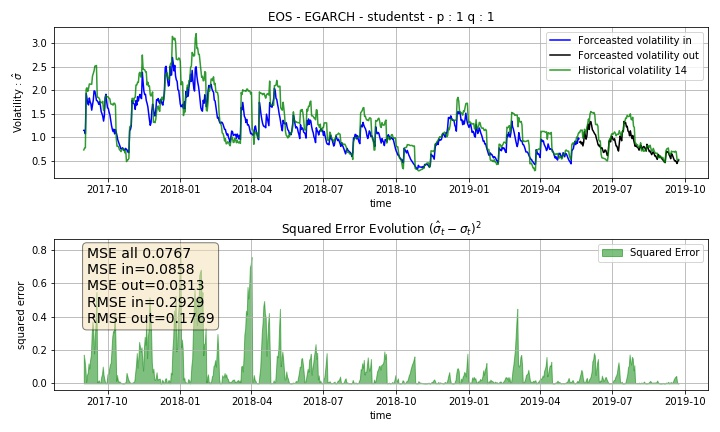

The data file committed next to this chart (first rows):
Date, sigma_hat, hvol14, MSE_in, MSE_out, RMSE_in, RMSE_out, squared_error, momentum, rsi, macd, bblb, bbub, returns
2017-09-01, 1.144, 0.7291, 0.08573, 0.03126, 0.2928, 0.1768, 0.1718, 0.6968, 35.1, -0.1476, 1.064, 1.24, 0.0
2017-09-02, 1.141, 0.7678, 0.08573, 0.03126, 0.2928, 0.1768, 0.1391, 0.5657, 32.04, -0.1329, 1.022, 1.201, -5.535
2017-09-03, 1.071, 0.7744, 0.08573, 0.03126, 0.2928, 0.1768, 0.08807, 0.6224, 33.82, -0.1359, 0.9813, 1.154, 1.613
2017-09-04, 1.93, 2.021, 0.08573, 0.03126, 0.2928, 0.1768, 0.008235, 0.2019, 21.65, -0.169, 0.8077, 1.241, -38.5
2017-09-05, 1.823, 2.048, 0.08573, 0.03126, 0.2928, 0.1768, 0.05093, 0.1788, 24.09, -0.168, 0.7781, 1.203, 3.827
2017-09-06, 1.719, 1.972, 0.08573, 0.03126, 0.2928, 0.1768, 0.06414, 0.261, 26.38, -0.1679, 0.7576, 1.152, 3.41
2017-09-07, 1.684, 2.03, 0.08573, 0.03126, 0.2928, 0.1768, 0.1193, 0.3644, 30.97, -0.1713, 0.7127, 1.097, 6.654
2017-09-08, 1.831, 2.129, 0.08573, 0.03126, 0.2928, 0.1768, 0.08869, 0.2866, 26.83, -0.1906, 0.6679, 1.051, -16
2017-09-09, 1.751, 2.127, 0.08573, 0.03126, 0.2928, 0.1768, 0.1411, 0.2218, 25.77, -0.2017, 0.6347, 0.9983, -5.068
2017-09-10, 1.711, 2.125, 0.08573, 0.03126, 0.2928, 0.1768, 0.1713, 0.1631, 24.47, -0.21, 0.6015, 0.9456, -6.774
2017-09-11, 1.574, 2.123, 0.08573, 0.03126, 0.2928, 0.1768, 0.3012, 0.1846, 24.24, -0.218, 0.5936, 0.9327, -1.21
2017-09-12, 1.687, 2.296, 0.08573, 0.03126, 0.2928, 0.1768, 0.3713, 0.2653, 32.25, -0.2253, 0.5672, 0.9262, 13.45
2017-09-13, 1.787, 2.351, 0.08573, 0.03126, 0.2928, 0.1768, 0.3176, 0.1679, 28.9, -0.2497, 0.5467, 0.9036, -13.71
2017-09-14, 1.983, 2.407, 0.08573, 0.03126, 0.2928, 0.1768, 0.1792, -0.02983, 25.54, -0.2759, 0.5194, 0.8693, -18.94
2017-09-15, 1.978, 2.509, 0.08573, 0.03126, 0.2928, 0.1768, 0.2816, -0.1514, 29.81, -0.2613, 0.4982, 0.853, 9.644
2017-09-16, 1.895, 2.509, 0.08573, 0.03126, 0.2928, 0.1768, 0.3772, -0.08971, 28.74, -0.2584, 0.4868, 0.8336, -5.687
2017-09-17, 1.781, 2.521, 0.08573, 0.03126, 0.2928, 0.1768, 0.5476, -0.07302, 30.28, -0.2464, 0.4758, 0.817, 3.296
2017-09-18, 1.772, 1.846, 0.08573, 0.03126, 0.2928, 0.1768, 0.005524, -0.002882, 34.36, -0.2388, 0.5123, 0.7577, 8.322
2017-09-19, 1.744, 1.848, 0.08573, 0.03126, 0.2928, 0.1768, 0.01081, -0.00161, 32.48, -0.2311, 0.4963, 0.7344, -7.589
2017-09-20, 1.698, 1.834, 0.08573, 0.03126, 0.2928, 0.1768, 0.01868, -0.0184, 31.05, -0.2227, 0.4916, 0.7253, -6.405
2017-09-21, 1.753, 1.806, 0.08573, 0.03126, 0.2928, 0.1768, 0.002834, -0.05539, 28.8, -0.2122, 0.5057, 0.7416, -11.52
2017-09-22, 1.671, 1.733, 0.08573, 0.03126, 0.2928, 0.1768, 0.003891, -0.03631, 30.72, -0.194, 0.5136, 0.7413, 4.247
2017-09-23, 1.543, 1.739, 0.08573, 0.03126, 0.2928, 0.1768, 0.03838, -0.02315, 31.3, -0.1867, 0.5187, 0.7496, 1.195
2017-09-24, 1.498, 1.731, 0.08573, 0.03126, 0.2928, 0.1768, 0.05416, -0.04228, 30.1, -0.1768, 0.5227, 0.754, -5.42
2017-09-25, 1.444, 1.76, 0.08573, 0.03126, 0.2928, 0.1768, 0.1003, -0.03373, 32.35, -0.1515, 0.5178, 0.7518, 4.387
2017-09-26, 1.342, 1.566, 0.08573, 0.03126, 0.2928, 0.1768, 0.05037, 0.003986, 31.91, -0.1307, 0.5294, 0.737, -1.704
2017-09-27, 1.452, 1.613, 0.08573, 0.03126, 0.2928, 0.1768, 0.02573, 0.07783, 38.56, -0.09696, 0.5257, 0.7392, 12.06
2017-09-28, 1.845, 1.791, 0.08573, 0.03126, 0.2928, 0.1768, 0.002898, 0.2055, 51.51, -0.05857, 0.5173, 0.7561, 25.35
2017-09-29, 1.911, 1.886, 0.08573, 0.03126, 0.2928, 0.1768, 0.0006424, 0.1255, 45.89, -0.06065, 0.5127, 0.765, -12.86
2017-09-30, 1.749, 1.857, 0.08573, 0.03126, 0.2928, 0.1768, 0.01164, 0.1376, 46.17, -0.0502, 0.5154, 0.764, 0.6028
2017-10-01, 1.621, 1.858, 0.08573, 0.03126, 0.2928, 0.1768, 0.05601, 0.1249, 45.37, -0.0391, 0.5187, 0.7691, -1.938
2017-10-02, 1.612, 1.852, 0.08573, 0.03126, 0.2928, 0.1768, 0.05781, 0.08306, 42.35, -0.02499, 0.5182, 0.7675, -7.751
2017-10-03, 1.529, 1.823, 0.08573, 0.03126, 0.2928, 0.1768, 0.0867, 0.06937, 41.02, -0.01641, 0.5198, 0.7651, -3.692
2017-10-04, 1.474, 1.811, 0.08573, 0.03126, 0.2928, 0.1768, 0.1132, 0.0494, 39.37, -0.0101, 0.5194, 0.7623, -4.818
2017-10-05, 1.358, 1.707, 0.08573, 0.03126, 0.2928, 0.1768, 0.1224, 0.06015, 39.77, -0.0009704, 0.5132, 0.7365, 0.7648
2017-10-06, 1.252, 1.699, 0.08573, 0.03126, 0.2928, 0.1768, 0.1995, 0.03314, 39.39, 0.004848, 0.5059, 0.7248, -1.047
2017-10-07, 1.172, 1.702, 0.08573, 0.03126, 0.2928, 0.1768, 0.2806, 0.04787, 38.66, 0.01525, 0.4975, 0.7133, -1.9
2017-10-08, 1.119, 1.679, 0.08573, 0.03126, 0.2928, 0.1768, 0.3144, 0.07771, 40.34, 0.01729, 0.491, 0.7004, 2.674
2017-10-09, 1.169, 1.721, 0.08573, 0.03126, 0.2928, 0.1768, 0.3044, 0.03917, 37.09, -0.003143, 0.4829, 0.6952, -8.158
2017-10-10, 1.07, 1.719, 0.08573, 0.03126, 0.2928, 0.1768, 0.4216, 0.06199, 36.96, -0.008919, 0.4784, 0.6884, -0.3467
2017-10-11, 1.157, 1.675, 0.08573, 0.03126, 0.2928, 0.1768, 0.2684, 0.09529, 43.11, -0.01241, 0.4778, 0.681, 9.447
2017-10-12, 1.107, 0.983, 0.08573, 0.03126, 0.2928, 0.1768, 0.01547, 0.08765, 41.64, -0.02032, 0.5173, 0.636, -3.079
2017-10-13, 1.031, 0.808, 0.08573, 0.03126, 0.2928, 0.1768, 0.04964, 0.06503, 41.01, -0.02168, 0.524, 0.6208, -1.319
2017-10-14, 0.9418, 0.8036, 0.08573, 0.03126, 0.2928, 0.1768, 0.01909, 0.06072, 40.91, -0.02305, 0.5202, 0.6158, -0.1944
2017-10-15, 0.8912, 0.8036, 0.08573, 0.03126, 0.2928, 0.1768, 0.007672, 0.03555, 39.92, -0.0249, 0.5145, 0.6091, -1.892
2017-10-16, 0.8432, 0.7336, 0.08573, 0.03126, 0.2928, 0.1768, 0.01202, -0.104, 38.99, -0.02973, 0.5144, 0.6, -1.774
2017-10-17, 0.7992, 0.7217, 0.08573, 0.03126, 0.2928, 0.1768, 0.005996, -0.1593, 38.06, -0.03345, 0.5125, 0.5962, -1.744
2017-10-18, 0.7481, 0.6925, 0.08573, 0.03126, 0.2928, 0.1768, 0.003089, -0.2358, 37.46, -0.03512, 0.5071, 0.5864, -1.118
2017-10-19, 0.7549, 0.7233, 0.08573, 0.03126, 0.2928, 0.1768, 0.001, -0.4833, 40.87, -0.03777, 0.5006, 0.5826, 3.721
2017-10-20, 0.7747, 0.7525, 0.08573, 0.03126, 0.2928, 0.1768, 0.0004932, -0.5793, 38.06, -0.04042, 0.4948, 0.5795, -4.701
2017-10-21, 0.7528, 0.7561, 0.08573, 0.03126, 0.2928, 0.1768, 1.0982312106812265e-05, -0.6832, 36.61, -0.04262, 0.4916, 0.5761, -2.603
2017-10-22, 0.7163, 0.7341, 0.08573, 0.03126, 0.2928, 0.1768, 0.0003201, -0.602, 35.68, -0.04659, 0.499, 0.5821, -1.689
2017-10-23, 0.7437, 0.6669, 0.08573, 0.03126, 0.2928, 0.1768, 0.005908, -0.5968, 33.14, -0.04327, 0.5128, 0.5897, -4.895
2017-10-24, 0.7623, 0.714, 0.08573, 0.03126, 0.2928, 0.1768, 0.002332, -0.402, 37.35, -0.03958, 0.5252, 0.6101, 4.308
2017-10-25, 0.7329, 0.4812, 0.08573, 0.03126, 0.2928, 0.1768, 0.06336, -0.4473, 36.13, -0.03773, 0.5732, 0.634, -2.132
2017-10-26, 0.7258, 0.5146, 0.08573, 0.03126, 0.2928, 0.1768, 0.0446, -0.6111, 39.08, -0.03345, 0.6085, 0.6778, 2.907
2017-10-27, 0.6774, 0.5196, 0.08573, 0.03126, 0.2928, 0.1768, 0.02488, -0.6579, 39.72, -0.03077, 0.6534, 0.7286, 0.6098
2017-10-28, 0.6715, 0.5471, 0.08573, 0.03126, 0.2928, 0.1768, 0.01548, -0.4936, 42.63, -0.02285, 0.6913, 0.7753, 2.693
2017-10-29, 1.138, 1.216, 0.08573, 0.03126, 0.2928, 0.1768, 0.006096, -0.4941, 61.05, -0.004764, 0.6756, 0.8728, 21.63
2017-10-30, 1.162, 1.235, 0.08573, 0.03126, 0.2928, 0.1768, 0.005305, -0.3786, 65.27, 0.007781, 0.7005, 0.9085, 6.617
... 693 more rows
